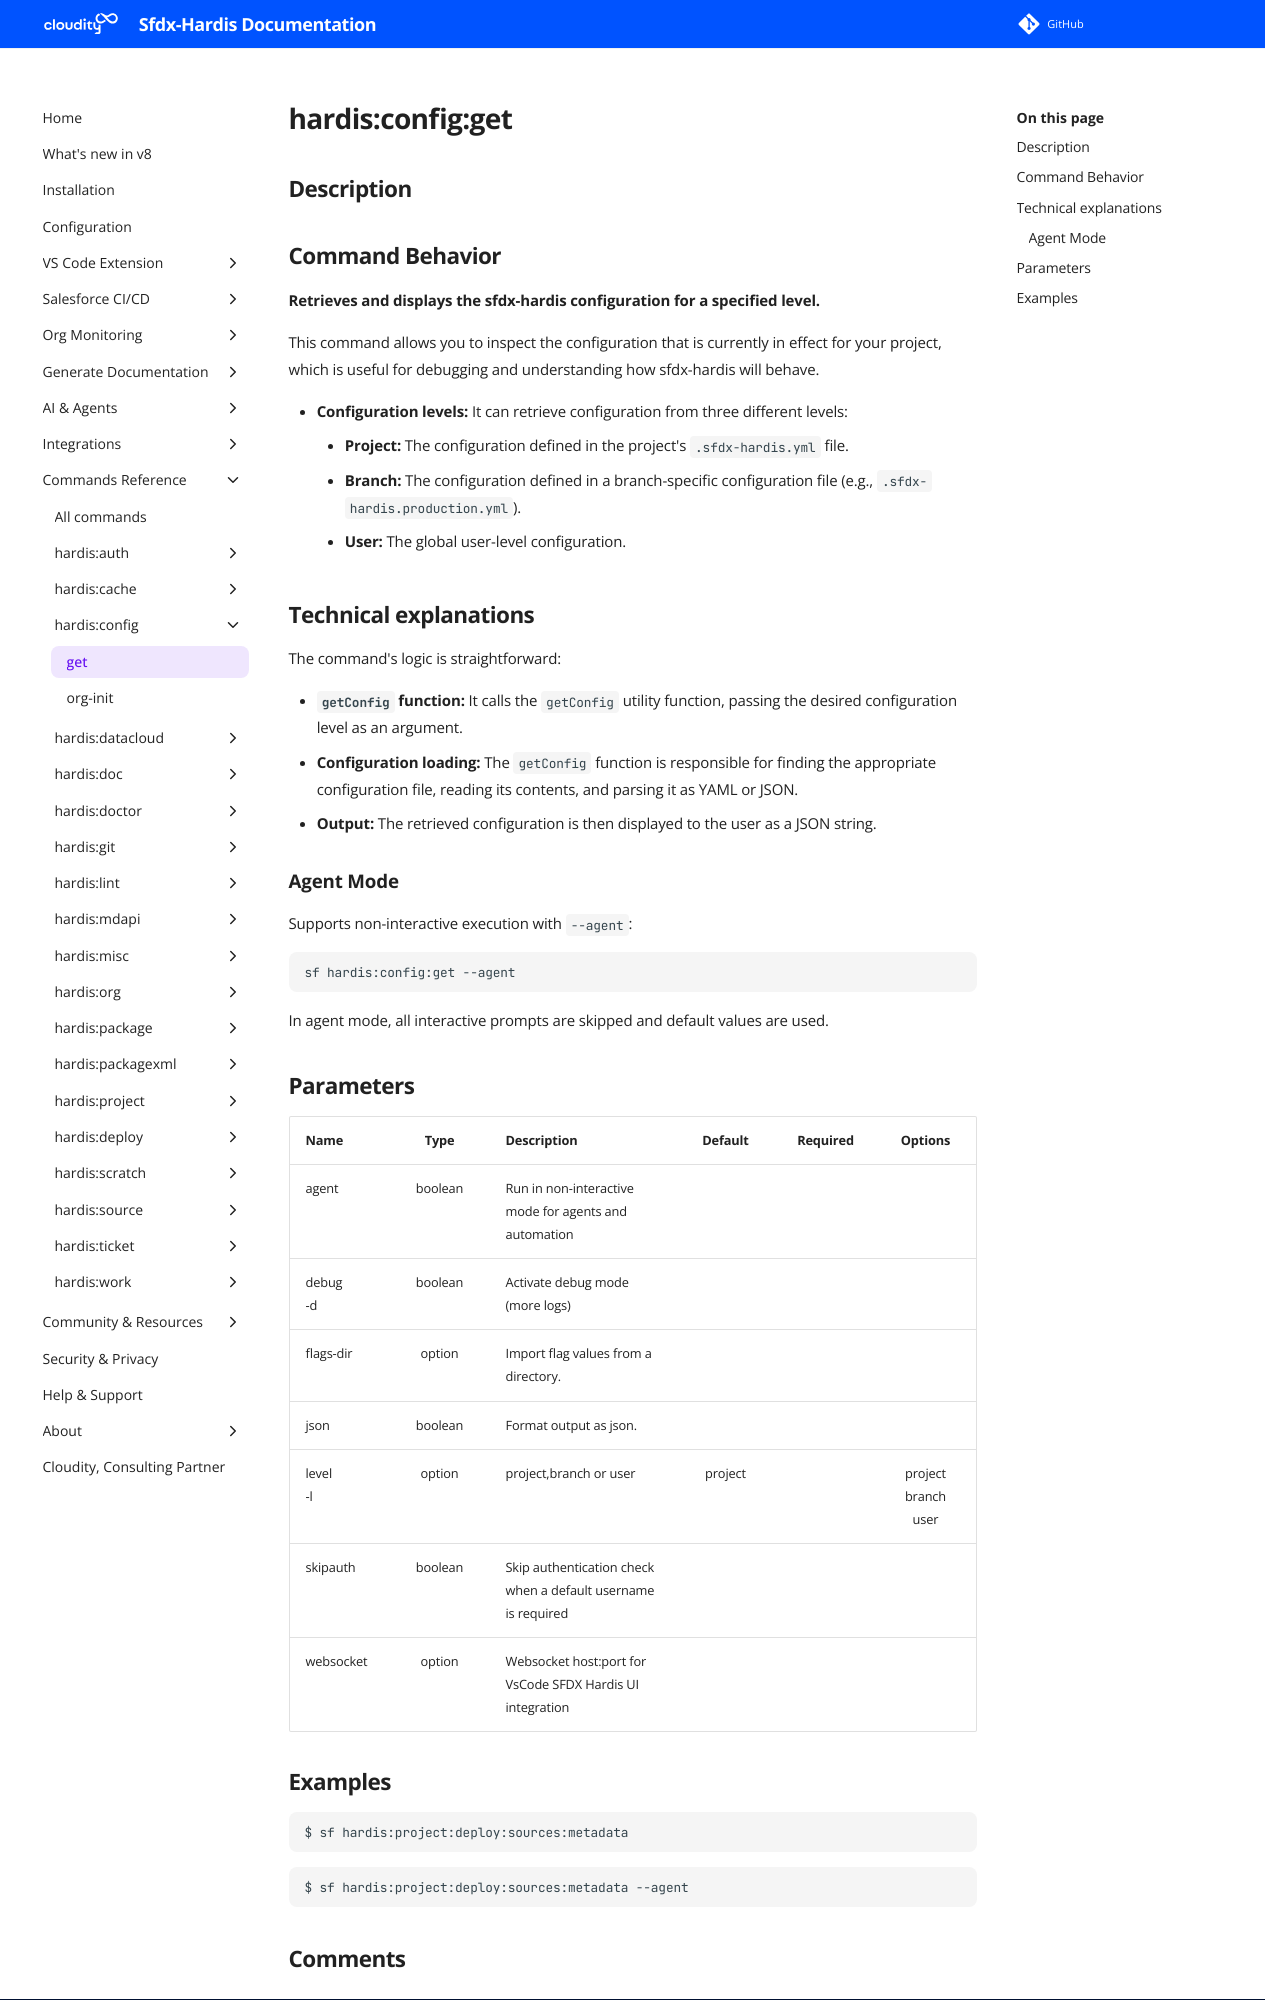

repository: hardisgroupcom/sfdx-hardis · page: hardis/config/get/index.html · generator: mkdocs

---
title: "hardis:config:get - Deploy metadata sources to org"
description: "Retrieves and displays the sfdx-hardis configuration for a specified level."
---
<!-- This file has been generated with command 'sf hardis:doc:plugin:generate'. Please do not update it manually or it may be overwritten -->
# hardis:config:get

## Description


## Command Behavior

**Retrieves and displays the sfdx-hardis configuration for a specified level.**

This command allows you to inspect the configuration that is currently in effect for your project, which is useful for debugging and understanding how sfdx-hardis will behave.

- **Configuration levels:** It can retrieve configuration from three different levels:
  - **Project:** The configuration defined in the project's `.sfdx-hardis.yml` file.
  - **Branch:** The configuration defined in a branch-specific configuration file (e.g., `.sfdx-hardis.production.yml`).
  - **User:** The global user-level configuration.

## Technical explanations

The command's logic is straightforward:

- **`getConfig` function:** It calls the `getConfig` utility function, passing the desired configuration level as an argument.
- **Configuration loading:** The `getConfig` function is responsible for finding the appropriate configuration file, reading its contents, and parsing it as YAML or JSON.
- **Output:** The retrieved configuration is then displayed to the user as a JSON string.

### Agent Mode

Supports non-interactive execution with `--agent`:

```sh
sf hardis:config:get --agent
```

In agent mode, all interactive prompts are skipped and default values are used.
